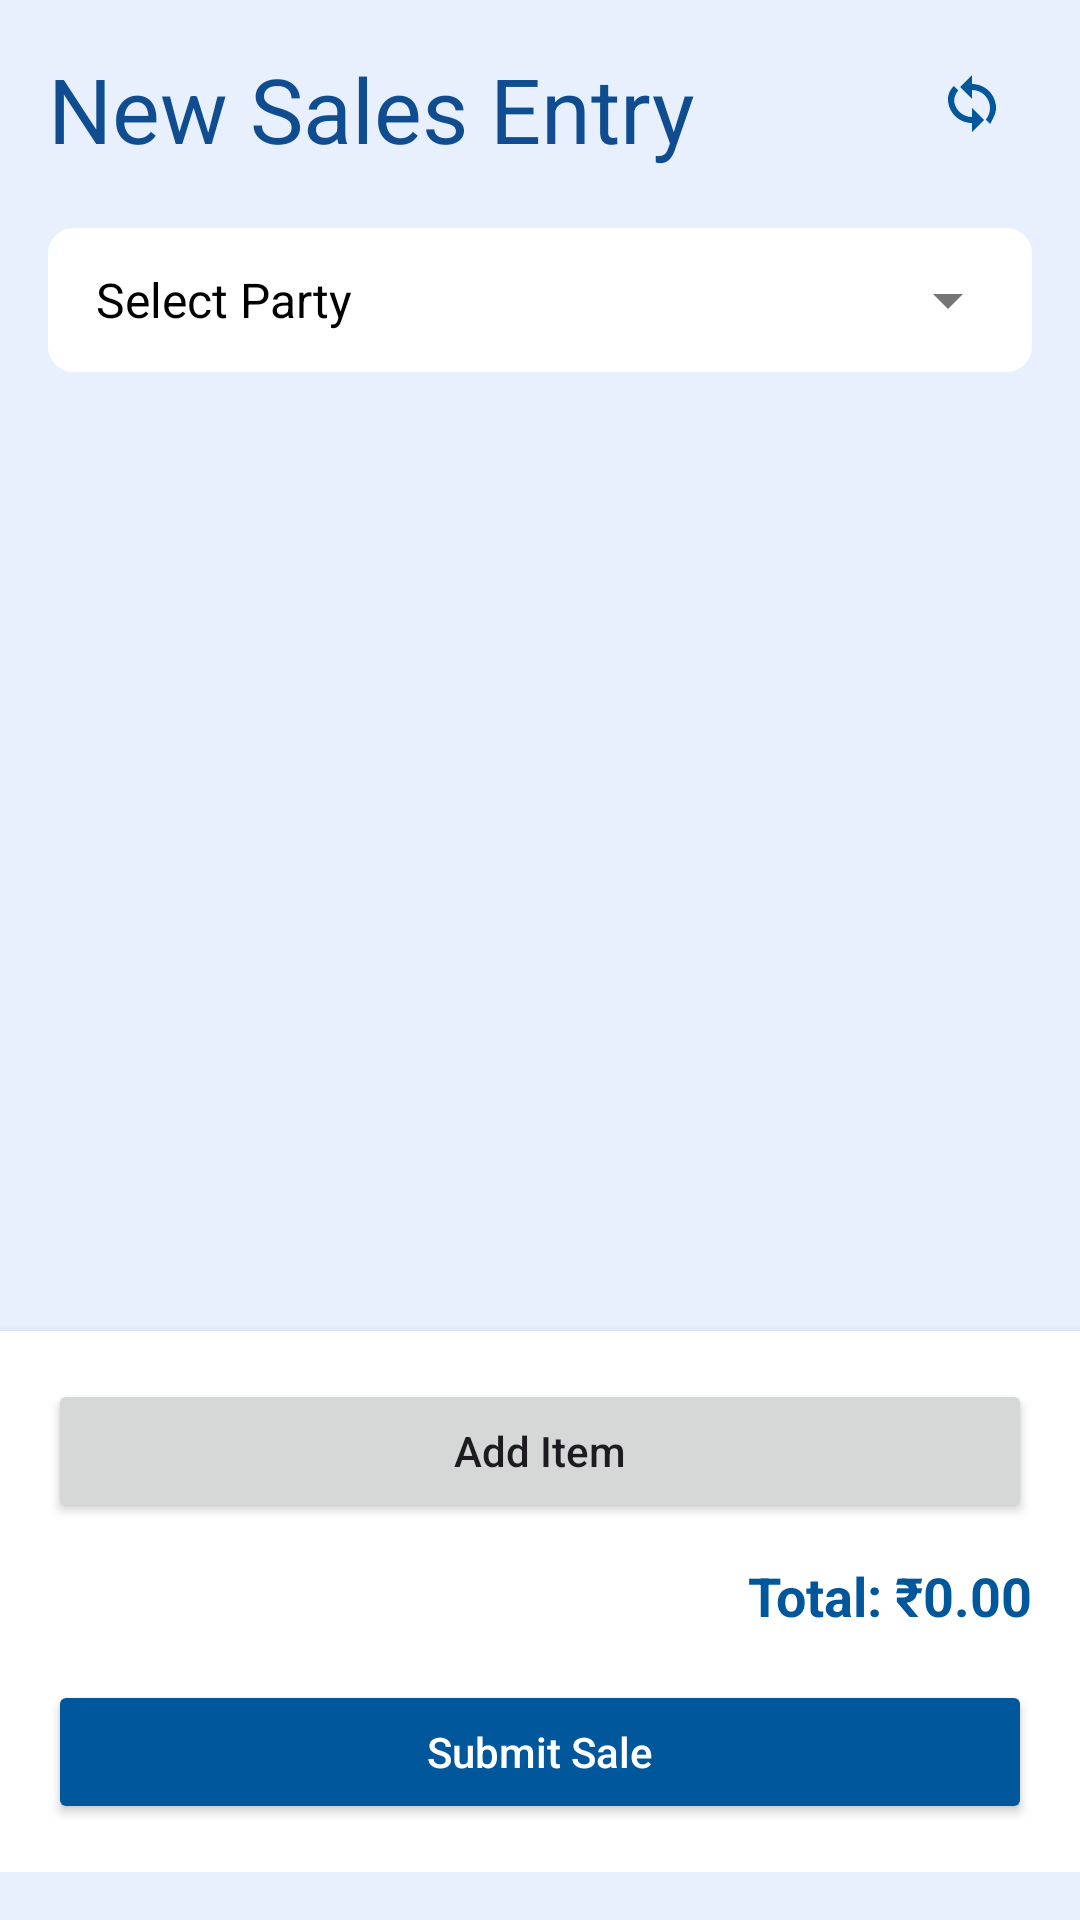

Here is an Android app screen rendered from its layout file. Give the layout XML and the strings, colors and styles it references.
<!-- AndroidManifest.xml: application theme Theme.AndroidTemplateKotlin.Splash -->
<!-- res/layout/activity_sales_entry.xml -->
<?xml version="1.0" encoding="utf-8"?>
<androidx.constraintlayout.widget.ConstraintLayout xmlns:android="http://schemas.android.com/apk/res/android"
    xmlns:app="http://schemas.android.com/apk/res-auto"
    xmlns:tools="http://schemas.android.com/tools"
    android:id="@+id/main"
    android:layout_width="match_parent"
    android:layout_height="match_parent"
    tools:context=".ui.salesorder.salesentry.SalesEntryActivity"
    android:paddingBottom="16dp"
    android:background="@color/light_blue_background">

    
    <ImageButton
        android:id="@+id/btnRefresh"
        android:layout_width="40dp"
        android:layout_height="40dp"
        android:background="?attr/selectableItemBackgroundBorderless"
        android:contentDescription="Refresh"
        android:padding="8dp"
        android:src="@drawable/ic_refresh_24"
        app:tint="@color/colorPrimary"
        app:layout_constraintTop_toTopOf="parent"
        app:layout_constraintEnd_toEndOf="parent"
        android:layout_margin="16dp" />

    <TextView
        android:layout_width="wrap_content"
        android:layout_height="wrap_content"
        android:text="New Sales Entry"
        android:textSize="30dp"
        android:layout_margin="16dp"
        app:layout_constraintTop_toTopOf="parent"
        app:layout_constraintStart_toStartOf="parent"
        android:textColor="@color/primary_blue"/>
        <TextView
            android:id="@+id/tvSelectLedger"
            android:layout_width="match_parent"
            android:layout_height="48dp"
            android:drawableEnd="@drawable/ic_arrow_drop_down"
            android:background="@drawable/bg_field"
            android:gravity="center_vertical"
            android:paddingStart="16dp"
            android:paddingEnd="16dp"
            android:text="Select Party"
            android:textColor="@color/black"
            android:drawablePadding="8dp"
            android:textSize="16sp"
            app:layout_constraintTop_toBottomOf="@id/btnRefresh"
            app:layout_constraintStart_toStartOf="parent"
            app:layout_constraintEnd_toEndOf="parent"
            android:layout_marginTop="20dp"
            android:layout_marginStart="16dp"
            android:layout_marginEnd="16dp"/>

    
    <androidx.recyclerview.widget.RecyclerView
        android:id="@+id/rvGroups"
        android:layout_width="0dp"
        android:layout_height="0dp"
        app:layout_constraintTop_toBottomOf="@id/tvSelectLedger"
        app:layout_constraintBottom_toTopOf="@id/bottomSection"
        app:layout_constraintStart_toStartOf="parent"
        app:layout_constraintEnd_toEndOf="parent"
        android:layout_marginTop="20dp"
        android:layout_marginBottom="8dp"
        android:clipToPadding="false"
        android:paddingBottom="12dp" />

    
    <LinearLayout
        android:id="@+id/bottomSection"
        android:layout_width="0dp"
        android:layout_height="wrap_content"
        android:orientation="vertical"
        app:layout_constraintBottom_toBottomOf="parent"
        app:layout_constraintStart_toStartOf="parent"
        app:layout_constraintEnd_toEndOf="parent"
        android:padding="16dp"
        android:background="@android:color/white"
        android:elevation="4dp">

        
        <Button
            android:id="@+id/btnAddGroup"
            android:layout_width="match_parent"
            android:layout_height="wrap_content"
            android:text="Add Item"
            android:drawablePadding="8dp"
            android:textAllCaps="false"
            android:layout_marginBottom="12dp"/>

        
        <TextView
            android:id="@+id/tvOverallTotal"
            android:layout_width="match_parent"
            android:layout_height="wrap_content"
            android:text="Total: ₹0.00"
            android:textSize="18sp"
            android:textStyle="bold"
            android:gravity="end"
            android:layout_marginBottom="16dp"
            android:textColor="@color/colorPrimary" />

        
        <Button
            android:id="@+id/btnSubmit"
            android:layout_width="match_parent"
            android:layout_height="wrap_content"
            android:text="Submit Sale"
            android:textAllCaps="false"
            android:backgroundTint="@color/colorPrimary"
            android:textColor="@android:color/white"/>
    </LinearLayout>

</androidx.constraintlayout.widget.ConstraintLayout>
<!-- resources referenced by this layout -->
<resources>
  <color name="black">#FF000000</color>
  <color name="colorPrimary">#01579B</color>
  <color name="light_blue_background">#E8F0FE</color>
  <color name="primary_blue">#0F4C90</color>
  <!-- drawable bg_field (drawable) -->
  <?xml version="1.0" encoding="utf-8"?>
  <shape xmlns:android="http://schemas.android.com/apk/res/android">
      <solid android:color="#FFF"/>
      <corners android:radius="8dp"/>
      <stroke android:width="1dp" android:color="#FFFFFF"/>
  </shape>
  <!-- drawable ic_arrow_drop_down (drawable) -->
  <vector xmlns:android="http://schemas.android.com/apk/res/android"
      android:width="24dp"
      android:height="24dp"
      android:viewportWidth="24"
      android:viewportHeight="24">
      <path
          android:fillColor="#757575"
          android:pathData="M7,10l5,5 5,-5"/>
  </vector>
  <!-- drawable ic_refresh_24 (drawable) -->
  <?xml version="1.0" encoding="utf-8"?>
  <vector xmlns:android="http://schemas.android.com/apk/res/android"
      android:width="24dp"
      android:height="24dp"
      android:viewportWidth="24"
      android:viewportHeight="24">
      <path
          android:fillColor="#666666"
          android:pathData="M12 4V1L8 5l4 4V6c3.31 0 6 2.69 6 6 0 1.47-0.53 2.82-1.4 3.88l1.45 1.45C19.1 15.36 20 13.76 20 12c0-4.42-3.58-8-8-8zm-6 6c0-1.47 0.53-2.82 1.4-3.88L5.95 4.67C4.9 5.64 4 7.24 4 9c0 4.42 3.58 8 8 8v3l4-4-4-4v3c-3.31 0-6-2.69-6-6z"/>
  </vector>
  <style name="Theme.AndroidTemplateKotlin.Splash" parent="Theme.Material3.DayNight.NoActionBar">
          
          <item name="android:windowSplashScreenBackground">@color/white</item>
  
          
          <item name="android:windowSplashScreenAnimatedIcon">@drawable/ic_splash_logo</item>
  
          
          <item name="android:windowSplashScreenIconBackgroundColor">@android:color/transparent</item>
  
          
          <item name="postSplashScreenTheme">@style/Theme.AndroidTemplateKotlin</item>
  
          <item name="android:statusBarColor">@color/primary_blue</item>
          <item name="colorPrimary">@color/colorPrimary</item>
          <item name="colorPrimaryContainer">@color/colorPrimaryContainer</item>
          <item name="colorSecondary">@color/colorSecondary</item>
  
      </style>
  <color name="white">#FFFFFFFF</color>
  <!-- drawable ic_splash_logo (drawable) -->
  <?xml version="1.0" encoding="utf-8"?>
  <inset xmlns:android="http://schemas.android.com/apk/res/android"
      android:drawable="@drawable/logo_svg"
      android:insetLeft="30dp"
      android:insetTop="30dp"
      android:insetRight="30dp"
      android:insetBottom="30dp" />
  <style name="Theme.AndroidTemplateKotlin" parent="Theme.MaterialComponents.DayNight.NoActionBar">
          
          <item name="colorPrimary">@color/colorPrimary</item>
          <item name="colorPrimaryVariant">@color/purple_700</item>
          <item name="colorOnPrimary">@color/white</item>
          
          <item name="colorSecondary">@color/teal_200</item>
          <item name="colorSecondaryVariant">@color/teal_700</item>
          <item name="colorOnSecondary">@color/black</item>
          
          <item name="android:statusBarColor">@color/primary_blue</item>
          
      </style>
  <color name="colorPrimaryContainer">#01579B</color>
  <color name="colorSecondary">#01579B</color>
  <!-- drawable logo_svg: vector/xml drawable (drawable, 31492 chars, omitted) -->
  <color name="purple_700">#FF3700B3</color>
  <color name="teal_200">#FF03DAC5</color>
  <color name="teal_700">#FF018786</color>
</resources>
